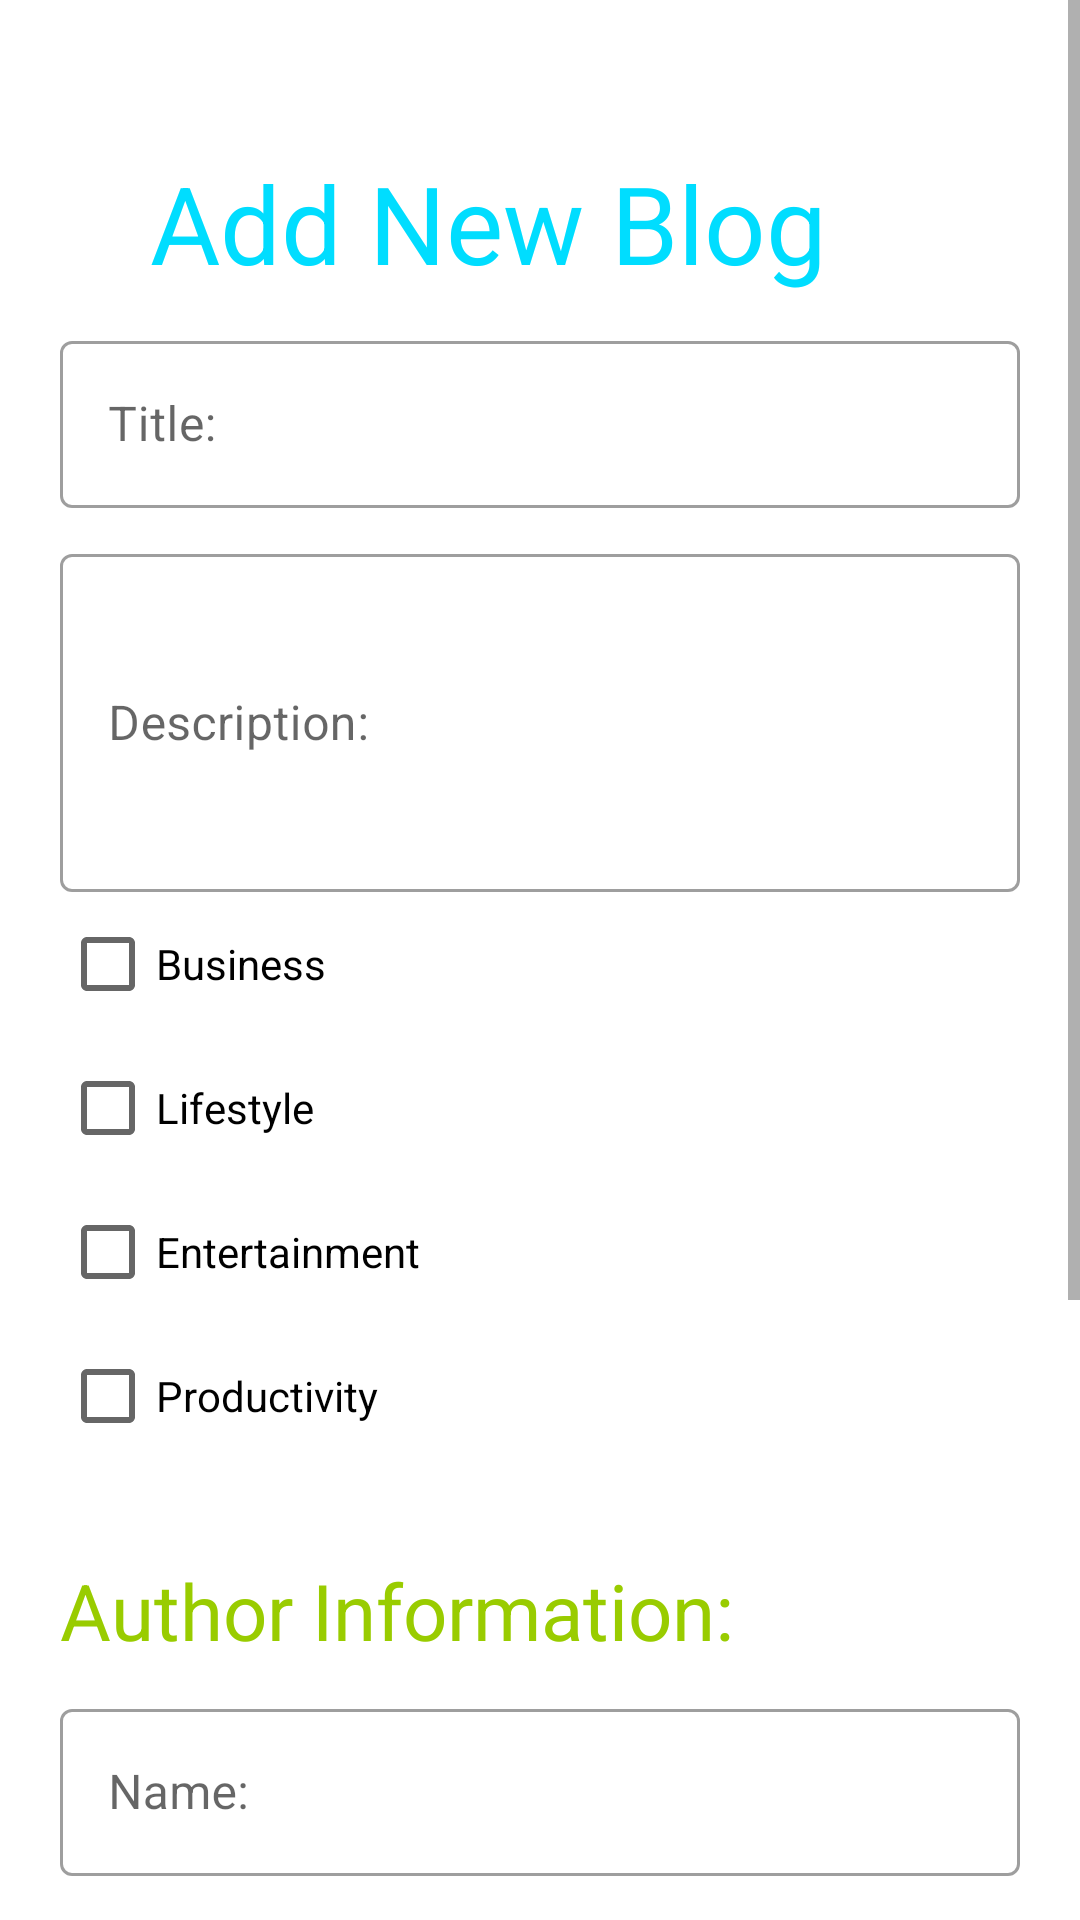

Layout XML and referenced resources for this Android screen:
<!-- AndroidManifest.xml: application theme Theme.BlogBlog -->
<!-- res/layout/fragment_add.xml -->
<?xml version="1.0" encoding="utf-8"?>
<ScrollView xmlns:android="http://schemas.android.com/apk/res/android"
    xmlns:tools="http://schemas.android.com/tools"
    android:layout_width="match_parent"
    android:layout_height="match_parent"
    tools:context=".Fragment.AddFragment"
    >

    <LinearLayout
        android:layout_width="match_parent"
        android:layout_height="match_parent"
        android:orientation="vertical"
        android:padding="10dp"
        android:layout_margin="10dp"
        >
<TextView
    android:layout_width="match_parent"
    android:layout_height="wrap_content"
    android:text="Add New Blog"
    android:layout_marginTop="30dp"
    android:layout_marginStart="30dp"

    android:textSize="36sp"
    android:textColor="@android:color/holo_blue_bright"

    />

        <com.google.android.material.textfield.TextInputLayout
            android:id="@+id/Title_ED"
            android:layout_width="match_parent"
            android:layout_height="wrap_content"
            android:hint="Title:"
            android:layout_marginTop="10dp"

            style="@style/Widget.MaterialComponents.TextInputLayout.OutlinedBox">

            <com.google.android.material.textfield.TextInputEditText
                android:layout_width="match_parent"
                android:layout_height="wrap_content"
                />
        </com.google.android.material.textfield.TextInputLayout>
        <com.google.android.material.textfield.TextInputLayout
            android:id="@+id/description_ED"
            android:layout_width="match_parent"
            android:layout_height="wrap_content"
            android:hint="Description:"
            android:layout_marginTop="10dp"
            style="@style/Widget.MaterialComponents.TextInputLayout.OutlinedBox">

            <com.google.android.material.textfield.TextInputEditText
                android:layout_width="match_parent"
                android:layout_height="wrap_content"
                android:lines="4"
                android:lineSpacingMultiplier="1"
                />
        </com.google.android.material.textfield.TextInputLayout>



        <CheckBox
            android:id="@+id/categories_one"
            android:layout_width="match_parent"
            android:layout_height="wrap_content"
            android:text="Business"
            />
        <CheckBox
            android:id="@+id/categories_two"
            android:layout_width="match_parent"
            android:layout_height="wrap_content"
            android:text="Lifestyle"
            />
        <CheckBox
            android:id="@+id/categories_three"
            android:layout_width="match_parent"
            android:layout_height="wrap_content"
            android:text="Entertainment"
            />
        <CheckBox
            android:id="@+id/categories_four"
            android:layout_width="match_parent"
            android:layout_height="wrap_content"
            android:text="Productivity"
            />

        <TextView
            android:layout_width="match_parent"
            android:layout_height="wrap_content"
            android:text="Author Information:"
            android:layout_marginTop="30dp"
            android:textSize="26sp"
            android:textColor="@android:color/holo_green_light"
            />


        <com.google.android.material.textfield.TextInputLayout
            android:id="@+id/name_ED"
            android:layout_width="match_parent"
            android:layout_height="wrap_content"
            android:hint="Name:"
            android:layout_marginTop="10dp"
            style="@style/Widget.MaterialComponents.TextInputLayout.OutlinedBox">

            <com.google.android.material.textfield.TextInputEditText
                android:layout_width="match_parent"
                android:layout_height="wrap_content"
                />
        </com.google.android.material.textfield.TextInputLayout>

        <com.google.android.material.textfield.TextInputLayout
            android:id="@+id/avatar_ED"
            android:layout_width="match_parent"
            android:layout_height="wrap_content"
            android:hint="Avatar Link:"
            android:layout_marginTop="10dp"
            style="@style/Widget.MaterialComponents.TextInputLayout.OutlinedBox">

            <com.google.android.material.textfield.TextInputEditText
                android:layout_width="match_parent"
                android:layout_height="wrap_content"
                />
        </com.google.android.material.textfield.TextInputLayout>

        <com.google.android.material.textfield.TextInputLayout
            android:id="@+id/profession_ED"
            android:layout_width="match_parent"
            android:layout_height="wrap_content"
            android:hint="Profession:"
            android:layout_marginTop="10dp"
            style="@style/Widget.MaterialComponents.TextInputLayout.OutlinedBox">

            <com.google.android.material.textfield.TextInputEditText
                android:layout_width="match_parent"
                android:layout_height="wrap_content"
                />
        </com.google.android.material.textfield.TextInputLayout>

        <Button

            android:id="@+id/addToRoomButton"
            android:layout_width="match_parent"
            android:layout_height="wrap_content"
            android:text="Button"
            android:layout_marginTop="20dp"
            android:layout_marginBottom="100dp"
            />
    </LinearLayout>
</ScrollView>
<!-- resources referenced by this layout -->
<resources>
  <style name="Theme.BlogBlog" parent="Theme.MaterialComponents.DayNight.DarkActionBar">
          
          <item name="colorPrimary">@color/red_a51e22</item>
          <item name="colorPrimaryVariant">@color/purple_700</item>
          <item name="colorOnPrimary">@color/white</item>
  
          
          <item name="colorSecondary">@color/teal_200</item>
          <item name="colorSecondaryVariant">@color/teal_700</item>
          <item name="colorOnSecondary">@color/black</item>
          
          <item name="android:statusBarColor" tools:targetApi="l">?attr/colorPrimaryVariant</item>
          
      </style>
  <color name="red_a51e22">#FF0266</color>
  <color name="purple_700">#FF3700B3</color>
  <color name="white">#FFFFFFFF</color>
  <color name="teal_200">#FF03DAC5</color>
  <color name="teal_700">#FF018786</color>
  <color name="black">#FF000000</color>
</resources>
